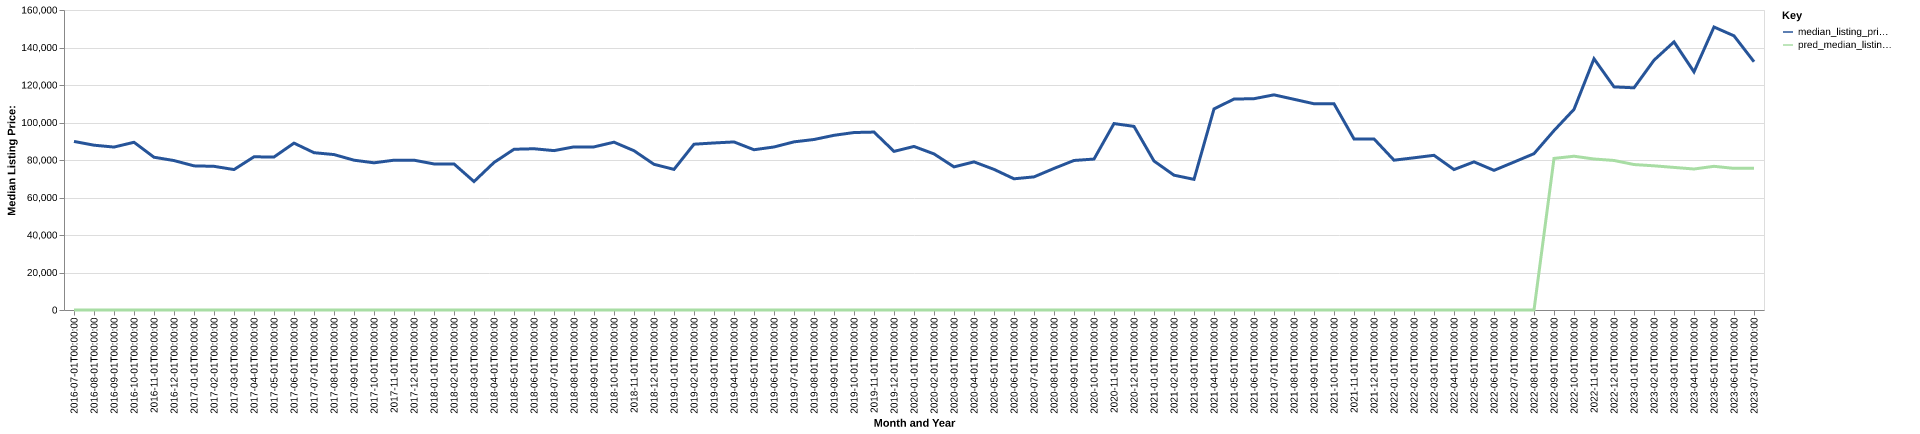

Data behind this chart, as committed beside it:
date, time_idx, median_listing_price, thirty_year_interest_rate_five, month, county_name, active_listing_count, median_days_on_market, pred_median_listing_price, month_year
2016-07-01, 0, 89900, 3.72, 7, clay, il, 51.0, 99.0, 0, Jul-2016
2016-08-01, 1, 87900, 3.73, 8, clay, il, 52.0, 90.0, 0, Aug-2016
2016-09-01, 2, 86900, 3.66, 9, clay, il, 56.0, 85.0, 0, Sep-2016
2016-10-01, 3, 89450, 3.64, 10, clay, il, 60.0, 85.0, 0, Oct-2016
2016-11-01, 4, 81474, 3.66, 11, clay, il, 54.0, 82.0, 0, Nov-2016
2016-12-01, 5, 79700, 3.48, 12, clay, il, 54.0, 101.0, 0, Dec-2016
2017-01-01, 6, 76875, 3.45, 1, clay, il, 48.0, 114.0, 0, Jan-2017
2017-02-01, 7, 76625, 3.5, 2, clay, il, 52.0, 122.0, 0, Feb-2017
2017-03-01, 8, 74900, 3.52, 3, clay, il, 52.0, 85.0, 0, Mar-2017
2017-04-01, 9, 81700, 4.03, 4, clay, il, 52.0, 62.0, 0, Apr-2017
2017-05-01, 10, 81600, 4.32, 5, clay, il, 59.0, 63.0, 0, May-2017
2017-06-01, 11, 89000, 4.2, 6, clay, il, 62.0, 66.0, 0, Jun-2017
2017-07-01, 12, 83900, 4.19, 7, clay, il, 60.0, 77.0, 0, Jul-2017
2017-08-01, 13, 82900, 4.3, 8, clay, il, 56.0, 96.0, 0, Aug-2017
2017-09-01, 14, 79900, 4.1, 9, clay, il, 61.0, 87.0, 0, Sep-2017
2017-10-01, 15, 78500, 4.05, 10, clay, il, 54.0, 78.0, 0, Oct-2017
2017-11-01, 16, 79900, 3.94, 11, clay, il, 49.0, 64.0, 0, Nov-2017
2017-12-01, 17, 79900, 4.03, 12, clay, il, 43.0, 79.0, 0, Dec-2017
2018-01-01, 18, 77900, 3.93, 1, clay, il, 41.0, 95.0, 0, Jan-2018
2018-02-01, 19, 77900, 3.83, 2, clay, il, 40.0, 109.0, 0, Feb-2018
2018-03-01, 20, 68500, 3.94, 3, clay, il, 36.0, 101.0, 0, Mar-2018
2018-04-01, 21, 78675, 3.95, 4, clay, il, 40.0, 61.0, 0, Apr-2018
2018-05-01, 22, 85725, 3.99, 5, clay, il, 40.0, 59.0, 0, May-2018
2018-06-01, 23, 86000, 4.15, 6, clay, il, 45.0, 58.0, 0, Jun-2018
2018-07-01, 24, 85000, 4.4, 7, clay, il, 48.0, 74.0, 0, Jul-2018
2018-08-01, 25, 87000, 4.46, 8, clay, il, 51.0, 72.0, 0, Aug-2018
2018-09-01, 26, 87000, 4.58, 9, clay, il, 56.0, 79.0, 0, Sep-2018
2018-10-01, 27, 89500, 4.66, 10, clay, il, 53.0, 90.0, 0, Oct-2018
2018-11-01, 28, 84950, 4.62, 11, clay, il, 47.0, 96.0, 0, Nov-2018
2018-12-01, 29, 77700, 4.54, 12, clay, il, 50.0, 118.0, 0, Dec-2018
2019-01-01, 30, 75000, 4.6, 1, clay, il, 49.0, 127.0, 0, Jan-2019
2019-02-01, 31, 88425, 4.72, 2, clay, il, 46.0, 133.0, 0, Feb-2019
2019-03-01, 32, 89086, 4.9, 3, clay, il, 45.0, 112.0, 0, Mar-2019
2019-04-01, 33, 89636, 4.94, 4, clay, il, 45.0, 89.0, 0, Apr-2019
2019-05-01, 34, 85475, 4.75, 5, clay, il, 47.0, 93.0, 0, May-2019
2019-06-01, 35, 86950, 4.51, 6, clay, il, 53.0, 65.0, 0, Jun-2019
2019-07-01, 36, 89675, 4.41, 7, clay, il, 58.0, 58.0, 0, Jul-2019
2019-08-01, 37, 90936, 4.41, 8, clay, il, 59.0, 72.0, 0, Aug-2019
2019-09-01, 38, 93166, 4.2, 9, clay, il, 57.0, 87.0, 0, Sep-2019
2019-10-01, 39, 94652, 4.14, 10, clay, il, 55.0, 102.0, 0, Oct-2019
2019-11-01, 40, 94900, 3.84, 11, clay, il, 57.0, 127.0, 0, Nov-2019
2019-12-01, 41, 84600, 3.81, 12, clay, il, 46.0, 138.0, 0, Dec-2019
2020-01-01, 42, 87225, 3.75, 1, clay, il, 47.0, 128.0, 0, Jan-2020
2020-02-01, 43, 83250, 3.73, 2, clay, il, 45.0, 138.0, 0, Feb-2020
2020-03-01, 44, 76325, 3.78, 3, clay, il, 40.0, 151.0, 0, Mar-2020
2020-04-01, 45, 79000, 3.75, 4, clay, il, 41.0, 152.0, 0, Apr-2020
2020-05-01, 46, 75000, 3.74, 5, clay, il, 35.0, 105.0, 0, May-2020
2020-06-01, 47, 69975, 3.72, 6, clay, il, 32.0, 96.0, 0, Jun-2020
2020-07-01, 48, 71000, 3.49, 7, clay, il, 28.0, 118.0, 0, Jul-2020
2020-08-01, 49, 75500, 3.65, 8, clay, il, 28.0, 75.0, 0, Aug-2020
2020-09-01, 50, 79750, 3.33, 9, clay, il, 23.0, 61.0, 0, Sep-2020
2020-10-01, 51, 80500, 3.28, 10, clay, il, 27.0, 75.0, 0, Oct-2020
2020-11-01, 52, 99425, 3.21, 11, clay, il, 30.0, 63.0, 0, Nov-2020
2020-12-01, 53, 97925, 3.07, 12, clay, il, 30.0, 63.0, 0, Dec-2020
2021-01-01, 54, 79450, 2.99, 1, clay, il, 31.0, 76.0, 0, Jan-2021
2021-02-01, 55, 71900, 2.93, 2, clay, il, 22.0, 85.0, 0, Feb-2021
2021-03-01, 56, 69675, 2.88, 3, clay, il, 22.0, 97.0, 0, Mar-2021
2021-04-01, 57, 107250, 2.84, 4, clay, il, 18.0, 89.0, 0, Apr-2021
2021-05-01, 58, 112500, 2.71, 5, clay, il, 16.0, 68.0, 0, May-2021
2021-06-01, 59, 112700, 2.79, 6, clay, il, 14.0, 44.0, 0, Jun-2021
... 25 more rows
